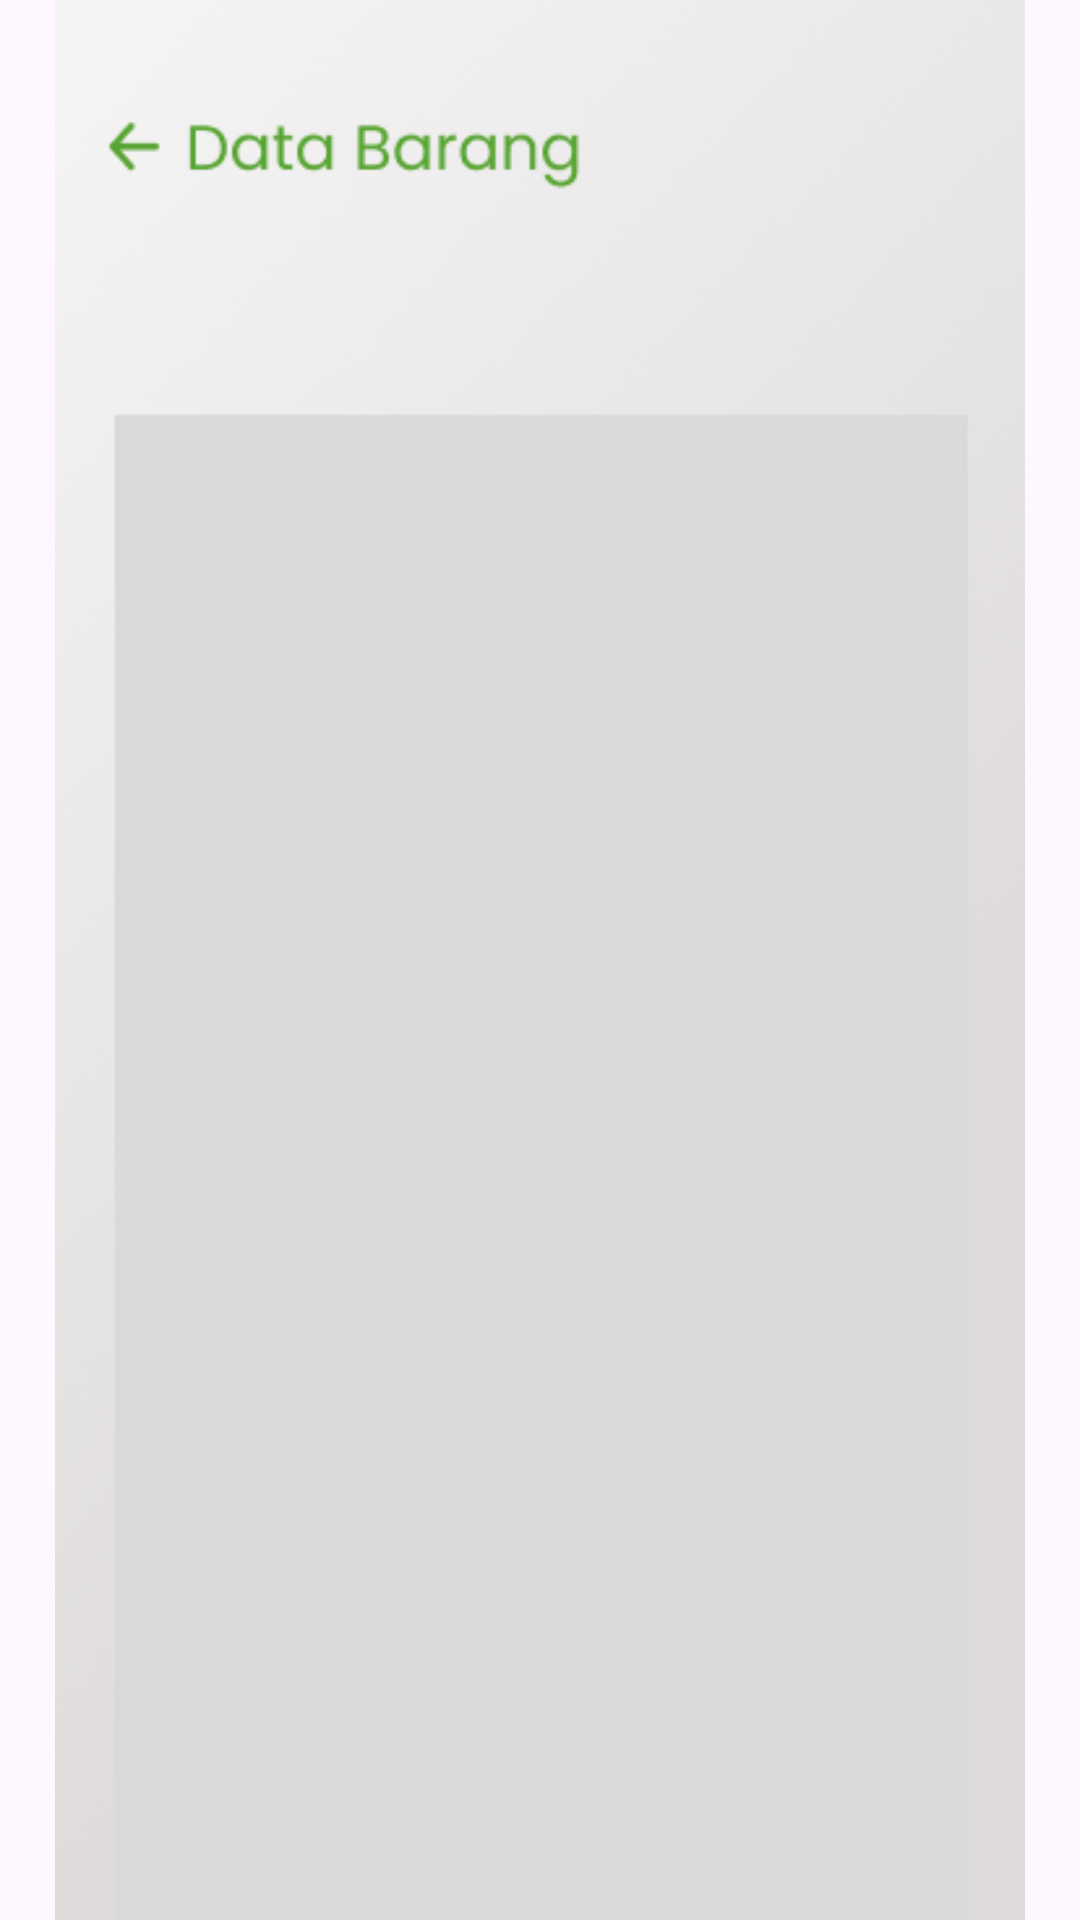

The Android layout XML behind this screen, and the referenced resources:
<!-- AndroidManifest.xml: application theme Theme.BismillahCobaKotlin -->
<!-- res/layout/activity_coba_volley_main.xml -->
<?xml version="1.0" encoding="utf-8"?>
<RelativeLayout xmlns:android="http://schemas.android.com/apk/res/android"
    xmlns:app="http://schemas.android.com/apk/res-auto"
    xmlns:tools="http://schemas.android.com/tools"
    android:layout_width="match_parent"
    android:layout_height="match_parent"
    tools:context=".Codingan.CobaVolley.MainActivity">

    <ImageView
        android:id="@+id/imageView4"
        android:layout_width="match_parent"
        android:layout_height="match_parent"
        android:src="@drawable/daftarbarang" />

    <androidx.recyclerview.widget.RecyclerView

        android:id="@+id/recyclerView"
        android:layout_width="365dp"
        android:layout_height="wrap_content"
        android:layout_alignParentStart="true"
        android:layout_alignParentTop="true"
        android:layout_alignParentEnd="true"
        android:layout_alignParentBottom="true"
        android:layout_marginStart="22dp"
        android:layout_marginTop="142dp"
        android:layout_marginEnd="24dp"
        android:layout_marginBottom="21dp"
        android:padding="16dp" />


</RelativeLayout>
<!-- resources referenced by this layout -->
<resources>
  <!-- drawable daftarbarang: png bitmap (drawable, 72497 bytes) -->
  <style name="Theme.BismillahCobaKotlin" parent="Base.Theme.BismillahCobaKotlin" />
  <style name="Base.Theme.BismillahCobaKotlin" parent="Theme.Material3.DayNight.NoActionBar">
          
          
      </style>
</resources>
